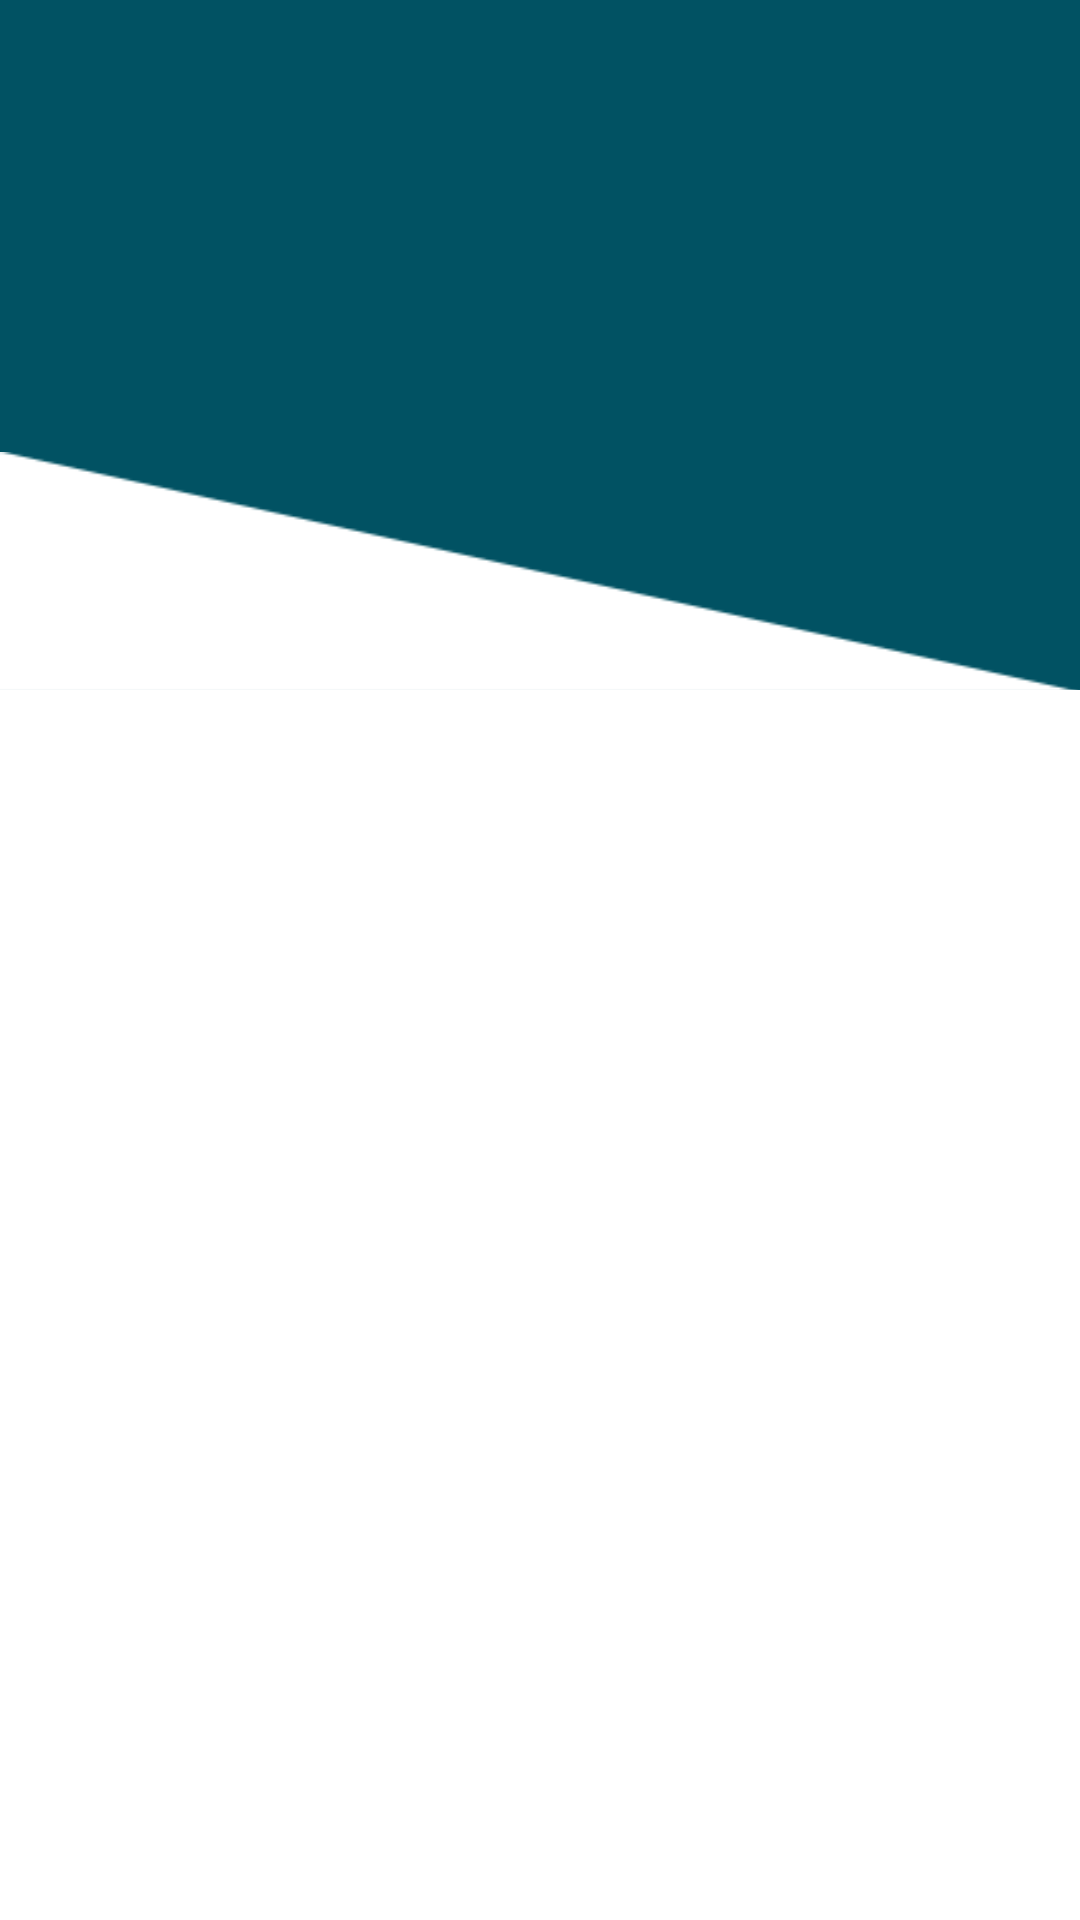

Android layout source for this screen:
<!-- AndroidManifest.xml: activity theme SplashScreenTheme -->
<!-- res/layout/activity_champion_detail.xml -->
<?xml version="1.0" encoding="utf-8"?>
<android.support.design.widget.CoordinatorLayout
    xmlns:android="http://schemas.android.com/apk/res/android"
    xmlns:app="http://schemas.android.com/apk/res-auto"
    android:layout_width="match_parent"
    android:layout_height="match_parent"
    android:fitsSystemWindows="true">

    <android.support.design.widget.AppBarLayout
        android:id="@+id/appbarLayout"
        android:layout_height="230dp"
        android:layout_width="match_parent"
        android:minHeight="?android:attr/actionBarSize"
        android:fitsSystemWindows="true">

        <android.support.design.widget.CollapsingToolbarLayout
            android:id="@+id/collapsingToolbar"
            android:layout_width="match_parent"
            android:layout_height="wrap_content"
            app:contentScrim="?android:attr/colorPrimary"
            app:statusBarScrim="@android:color/transparent"
            android:visibility="visible"
            app:layout_scrollFlags="scroll|exitUntilCollapsed"
            app:title=""
            android:fitsSystemWindows="true">

            
            <ImageView
                android:id="@+id/headerImageView"
                android:layout_width="match_parent"
                android:layout_height="230dp"
                android:scaleType="centerCrop"
                android:fitsSystemWindows="true"
                app:layout_collapseMode="parallax"
                app:layout_scrollFlags="scroll|enterAlways|enterAlwaysCollapsed"
                app:layout_collapseParallaxMultiplier="0.7"/>

            <ImageView
                android:layout_width="fill_parent"
                android:layout_height="80dp"
                android:src="@drawable/triangle_mask"
                android:layout_gravity="bottom"
                android:scaleType="fitXY"
                android:layout_marginBottom="-1dp"
                android:adjustViewBounds="true"
                app:layout_collapseMode="pin"/>

            <android.support.v7.widget.Toolbar
                android:id="@+id/toolbar"
                android:theme="@style/Base.ThemeOverlay.AppCompat.Dark"
                android:layout_height="?android:attr/actionBarSize"
                android:layout_width="match_parent"
                app:title=""
                app:layout_collapseMode="pin"/>

        </android.support.design.widget.CollapsingToolbarLayout>
    </android.support.design.widget.AppBarLayout>

    <android.support.v4.widget.NestedScrollView
        android:id="@+id/scroll"
        android:layout_width="match_parent"
        android:layout_height="match_parent"
        android:background="@android:color/white"
        app:layout_behavior="@string/appbar_scrolling_view_behavior">

        

    </android.support.v4.widget.NestedScrollView>
</android.support.design.widget.CoordinatorLayout>
<!-- resources referenced by this layout -->
<resources>
  <!-- drawable triangle_mask: png bitmap (drawable, 1461 bytes) -->
  <style name="SplashScreenTheme" parent="Theme.AppCompat.Light.NoActionBar">
          
          <item name="colorPrimary">@color/colorPrimary</item>
          <item name="colorPrimaryDark">@color/colorPrimaryDark</item>
          <item name="android:windowTranslucentStatus">true</item>
          <item name="android:windowContentOverlay">@null</item>
      </style>
  <color name="colorPrimary">#015263</color>
  <color name="colorPrimaryDark">#002939</color>
</resources>
